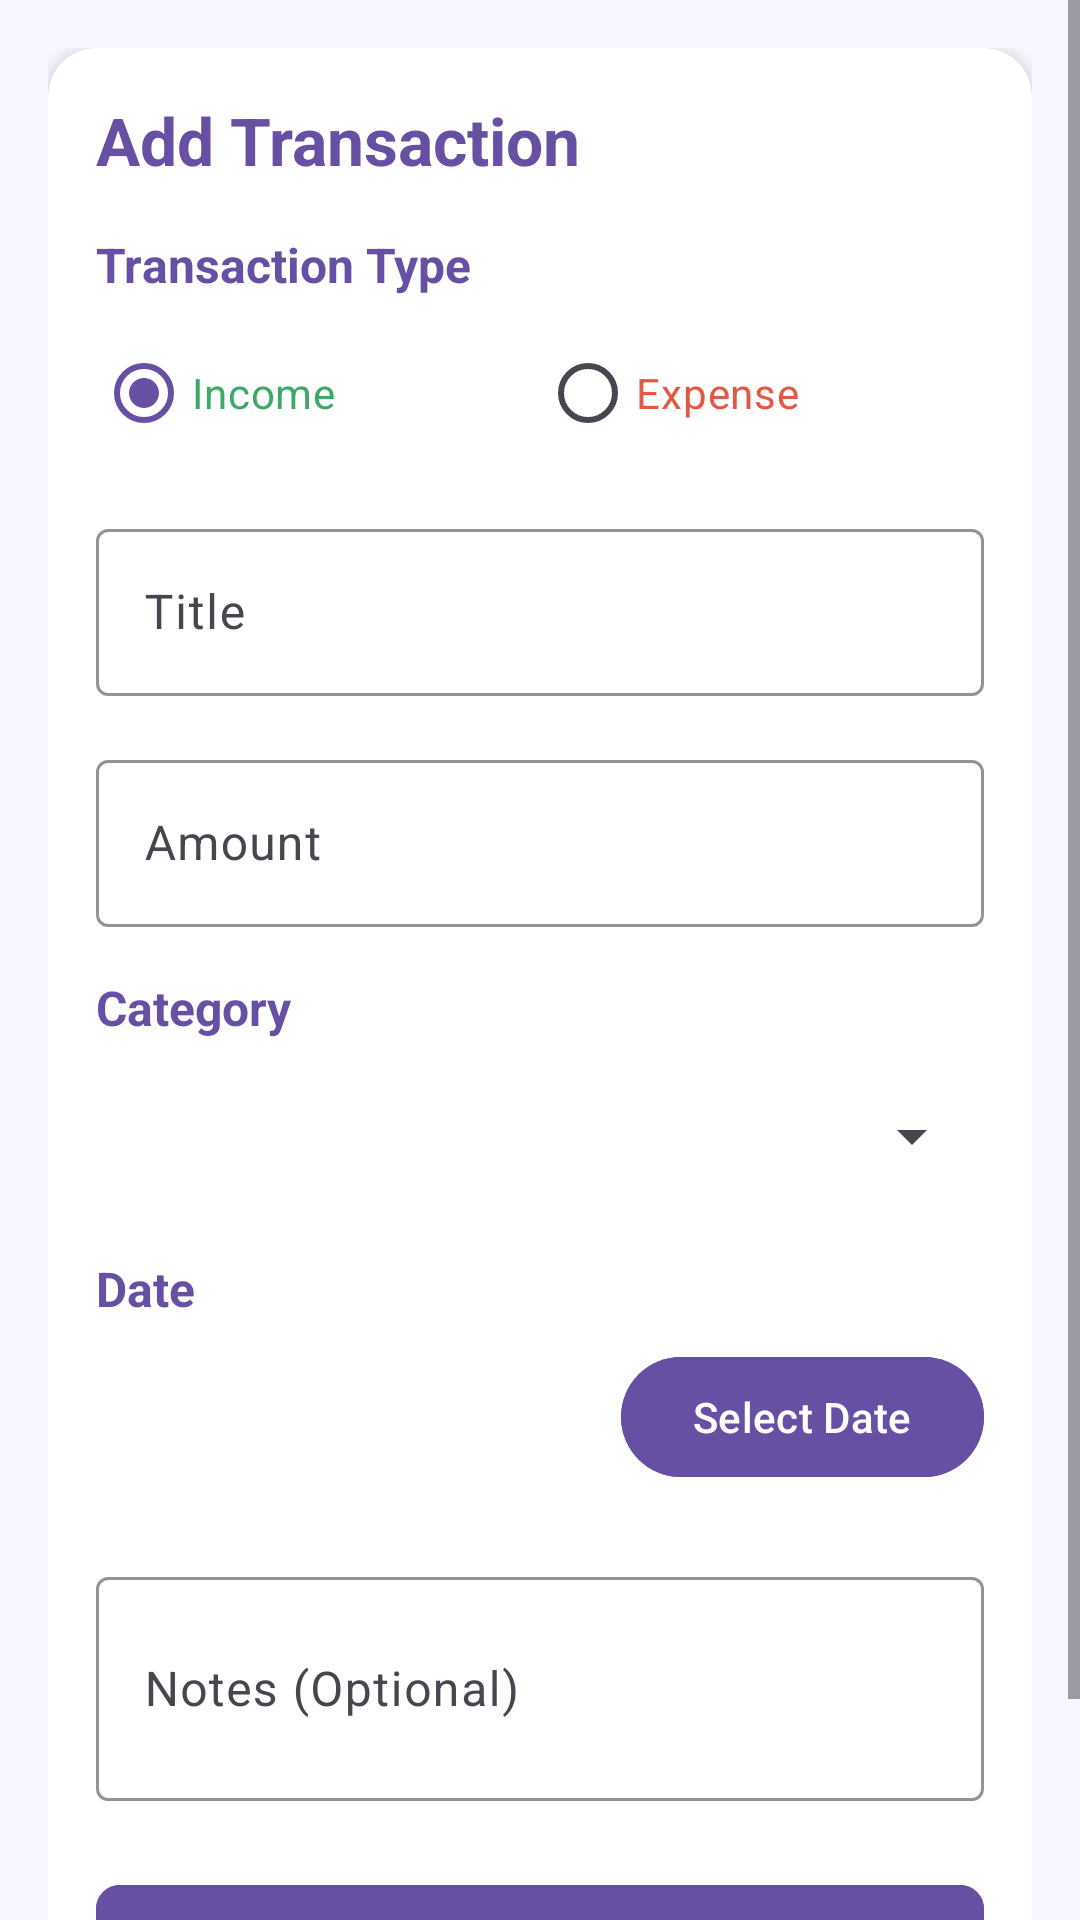

This screen was rendered from an Android layout file. Write that file and the resources it references.
<!-- AndroidManifest.xml: application theme Theme.FinanceTracker -->
<!-- res/layout/activity_add_edit_transaction.xml -->
<?xml version="1.0" encoding="utf-8"?>
<ScrollView 
    xmlns:android="http://schemas.android.com/apk/res/android"
    xmlns:app="http://schemas.android.com/apk/res-auto"
    xmlns:tools="http://schemas.android.com/tools"
    android:layout_width="match_parent"
    android:layout_height="match_parent"
    android:background="@color/colorBackground"
    tools:context=".ui.AddEditTransactionActivity">

    <LinearLayout
        android:layout_width="match_parent"
        android:layout_height="wrap_content"
        android:orientation="vertical"
        android:padding="16dp">

        <androidx.cardview.widget.CardView
            android:layout_width="match_parent"
            android:layout_height="wrap_content"
            android:layout_marginBottom="16dp"
            app:cardCornerRadius="16dp"
            app:cardElevation="3dp"
            app:cardBackgroundColor="@color/card_background">

            <LinearLayout
                android:layout_width="match_parent"
                android:layout_height="wrap_content"
                android:orientation="vertical"
                android:padding="16dp">

                <TextView
                    android:id="@+id/textTitle"
                    android:layout_width="wrap_content"
                    android:layout_height="wrap_content"
                    android:layout_marginBottom="16dp"
                    android:text="Add Transaction"
                    android:textColor="@color/primary"
                    android:textSize="22sp"
                    android:textStyle="bold" />

                
                <TextView
                    android:layout_width="wrap_content"
                    android:layout_height="wrap_content"
                    android:text="Transaction Type"
                    android:textColor="@color/primary"
                    android:textSize="16sp"
                    android:textStyle="bold" />

                <RadioGroup
                    android:id="@+id/radioGroupType"
                    android:layout_width="match_parent"
                    android:layout_height="wrap_content"
                    android:layout_marginTop="8dp"
                    android:layout_marginBottom="16dp"
                    android:orientation="horizontal">

                    <RadioButton
                        android:id="@+id/radioIncome"
                        android:layout_width="0dp"
                        android:layout_height="wrap_content"
                        android:layout_weight="1"
                        android:checked="true"
                        android:text="Income"
                        android:buttonTint="@color/income_green"
                        android:textColor="@color/income_green" />

                    <RadioButton
                        android:id="@+id/radioExpense"
                        android:layout_width="0dp"
                        android:layout_height="wrap_content"
                        android:layout_weight="1"
                        android:text="Expense"
                        android:buttonTint="@color/expense_red"
                        android:textColor="@color/expense_red" />
                </RadioGroup>

                
                <com.google.android.material.textfield.TextInputLayout
                    android:layout_width="match_parent"
                    android:layout_height="wrap_content"
                    android:layout_marginBottom="16dp"
                    android:hint="Title"
                    app:boxStrokeColor="@color/primary"
                    app:hintTextColor="@color/primary">

                    <com.google.android.material.textfield.TextInputEditText
                        android:id="@+id/editTextTitle"
                        android:layout_width="match_parent"
                        android:layout_height="wrap_content"
                        android:inputType="text" />
                </com.google.android.material.textfield.TextInputLayout>

                
                <com.google.android.material.textfield.TextInputLayout
                    android:layout_width="match_parent"
                    android:layout_height="wrap_content"
                    android:layout_marginBottom="16dp"
                    android:hint="Amount"
                    app:boxStrokeColor="@color/primary"
                    app:hintTextColor="@color/primary"
                    app:startIconDrawable="@drawable/ic_attach_money"
                    app:startIconTint="@color/primary">

                    <com.google.android.material.textfield.TextInputEditText
                        android:id="@+id/editTextAmount"
                        android:layout_width="match_parent"
                        android:layout_height="wrap_content"
                        android:inputType="numberDecimal" />
                </com.google.android.material.textfield.TextInputLayout>

                
                <TextView
                    android:layout_width="wrap_content"
                    android:layout_height="wrap_content"
                    android:text="Category"
                    android:textColor="@color/primary"
                    android:textSize="16sp"
                    android:textStyle="bold" />

                <Spinner
                    android:id="@+id/spinnerCategory"
                    android:layout_width="match_parent"
                    android:layout_height="wrap_content"
                    android:layout_marginTop="8dp"
                    android:layout_marginBottom="16dp"
                    android:minHeight="48dp" />

                
                <TextView
                    android:layout_width="wrap_content"
                    android:layout_height="wrap_content"
                    android:text="Date"
                    android:textColor="@color/primary"
                    android:textSize="16sp"
                    android:textStyle="bold" />

                <LinearLayout
                    android:layout_width="match_parent"
                    android:layout_height="wrap_content"
                    android:layout_marginTop="8dp"
                    android:layout_marginBottom="24dp"
                    android:gravity="center_vertical"
                    android:orientation="horizontal">

                    <TextView
                        android:id="@+id/textDate"
                        android:layout_width="0dp"
                        android:layout_height="wrap_content"
                        android:layout_weight="1"
                        android:textColor="@color/secondary"
                        android:textSize="16sp"
                        tools:text="April 23, 2025" />

                    <com.google.android.material.button.MaterialButton
                        android:id="@+id/buttonPickDate"
                        android:layout_width="wrap_content"
                        android:layout_height="wrap_content"
                        android:text="Select Date"
                        android:backgroundTint="@color/primary"
                        android:textColor="@color/white" />
                </LinearLayout>

                
                <com.google.android.material.textfield.TextInputLayout
                    android:layout_width="match_parent"
                    android:layout_height="wrap_content"
                    android:layout_marginBottom="24dp"
                    android:hint="Notes (Optional)"
                    app:boxStrokeColor="@color/primary"
                    app:hintTextColor="@color/primary">

                    <com.google.android.material.textfield.TextInputEditText
                        android:id="@+id/editTextNotes"
                        android:layout_width="match_parent"
                        android:layout_height="wrap_content"
                        android:inputType="textMultiLine"
                        android:minLines="2" />
                </com.google.android.material.textfield.TextInputLayout>

                
                <com.google.android.material.button.MaterialButton
                    android:id="@+id/buttonSave"
                    android:layout_width="match_parent"
                    android:layout_height="wrap_content"
                    android:text="Save Transaction"
                    android:backgroundTint="@color/primary"
                    android:paddingVertical="12dp"
                    android:textColor="@color/white"
                    app:cornerRadius="8dp" />
            </LinearLayout>
        </androidx.cardview.widget.CardView>
    </LinearLayout>
</ScrollView>
<!-- resources referenced by this layout -->
<resources>
  <color name="card_background">#FFFFFF</color>
  <color name="colorBackground">@color/background</color>
  <color name="expense_red">#E55744</color>
  <color name="income_green">#3CAA67</color>
  <color name="primary">#6750A4</color>
  <color name="secondary">#9985ED</color>
  <color name="white">#FFFFFFFF</color>
  <style name="Theme.FinanceTracker" parent="Base.Theme.FinanceTracker" />
  <color name="background">#F8F6FF</color>
  <style name="Base.Theme.FinanceTracker" parent="Theme.Material3.DayNight.NoActionBar">
          
          
          <item name="colorPrimary">@color/primary</item>
          <item name="colorPrimaryVariant">@color/primary_dark</item>
          <item name="colorOnPrimary">@color/white</item>
          
          
          <item name="colorSecondary">@color/secondary</item>
          <item name="colorSecondaryVariant">@color/tertiary</item>
          <item name="colorOnSecondary">@color/black</item>
          
          
          <item name="colorAccent">@color/accent</item>
          <item name="colorSurface">@color/surface</item>
          <item name="colorOnSurface">@color/text_primary</item>
          
          
          <item name="android:colorBackground">@color/background</item>
          <item name="colorOnBackground">@color/text_primary</item>
          
          
          <item name="cardBackgroundColor">@color/card_background</item>
          
          
          <item name="android:textColor">@color/text_primary</item>
          <item name="android:textColorSecondary">@color/text_secondary</item>
          <item name="android:textColorHint">@color/text_hint</item>
          
          
          <item name="android:statusBarColor">@color/primary</item>
          <item name="android:windowLightStatusBar">false</item>
          
          
          <item name="android:navigationBarColor">@color/background</item>
          <item name="android:windowLightNavigationBar" tools:targetApi="o_mr1">true</item>
          
          
          <item name="colorControlHighlight">@color/tertiary</item>
      </style>
  <color name="primary_dark">#4F378B</color>
  <color name="tertiary">#D9D6FE</color>
  <color name="black">#FF000000</color>
  <color name="accent">#FFF2AF</color>
  <color name="surface">#F1EEFF</color>
  <color name="text_primary">#1C1B1F</color>
  <color name="text_secondary">#49454F</color>
  <color name="text_hint">#79747E</color>
</resources>
